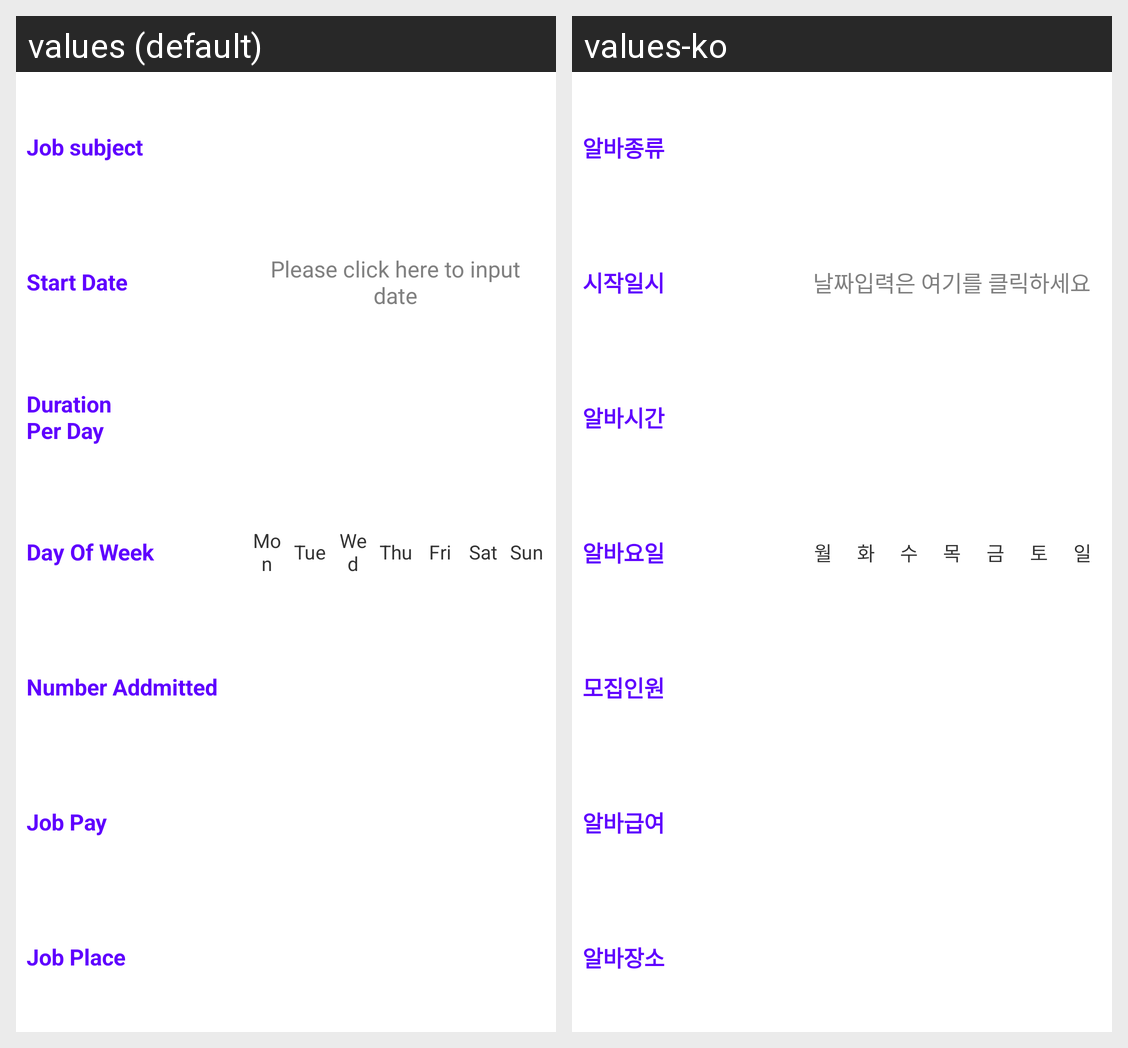

Here is an Android app screen in its default locale and in the app's own translations. Write out the translated-string differences for the strings that appear on this screen.
Android screen res/layout/awooseong_extended_job_info.xml rendered under 2 locales, left to right: values (default), values-ko. Device: Nexus 5 (rendered at 1080×1920; each locale shown at half size, 540×960, under a caption strip naming it); theme AppTheme.
Strings drawn on this screen, with the default value and each locale's value (text and hints the layout hard-codes, and strings that could not be matched under every locale, appear in the picture but are not listed):

job_subject
  values: Job subject
  values-ko: 알바종류

start_date
  values: Start Date
  values-ko: 시작일시

input_date
  values: Please click here to input date
  values-ko: 날짜입력은 여기를 클릭하세요

job_duration_per_day
  values: Duration
      Per Day
  values-ko: 알바시간

job_day_of_week
  values: Day Of Week
  values-ko: 알바요일

monday
  values: Mon
  values-ko: 월

tuesday
  values: Tue
  values-ko: 화

wednesday
  values: Wed
  values-ko: 수

thursday
  values: Thu
  values-ko: 목

friday
  values: Fri
  values-ko: 금

saturday
  values: Sat
  values-ko: 토

sunday
  values: Sun
  values-ko: 일

number_addmitted
  values: Number Addmitted
  values-ko: 모집인원

job_pay
  values: Job Pay
  values-ko: 알바급여

job_place
  values: Job Place
  values-ko: 알바장소
